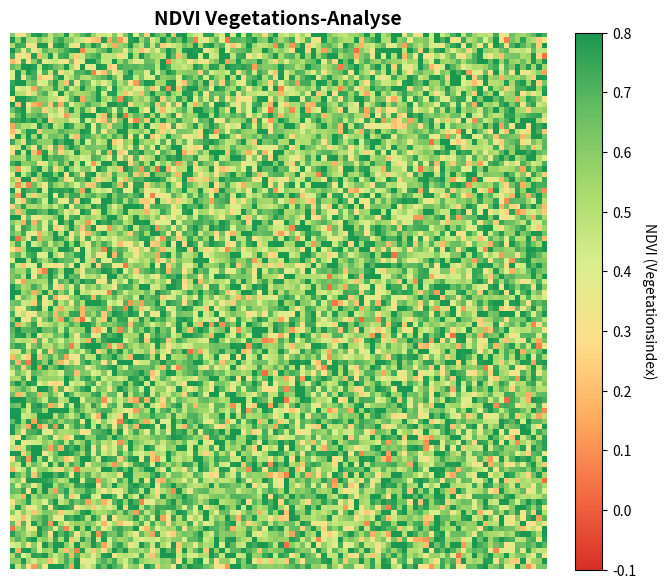

This chart was generated by the following Python code:
import numpy as np
import matplotlib.pyplot as plt
from matplotlib.colors import LinearSegmentedColormap

def generate_ndvi_map(red_band, nir_band, output_filename="ndvi_map.png"):
    """
    Berechnet den NDVI aus dem Rot-Band (B4) und NIR-Band (B8) 
    und speichert ein eingefärbtes Satellitenbild.
    """
    # 1. Mathematische NDVI-Formel (Pixel für Pixel)
    # Vermeidung von Division durch Null mit np.errstate
    with np.errstate(divide='ignore', invalid='ignore'):
        ndvi = (nir_band - red_band) / (nir_band + red_band)
        # Ungültige Werte (z. B. 0/0) durch NaN ersetzen
        ndvi = np.nan_to_num(ndvi, nan=0.0)

    # 2. Eigene Farbkarte definieren (von Rot über Gelb nach Dunkelgrün)
    # Rot = karg/beaut/wasser, Gelb = wenig Bewuchs, Grün = gesunde Vegetation
    colors = ["#d73027", "#f46d43", "#fdae61", "#fee08b", "#d9ef8b", "#a6d96a", "#66bd63", "#1a9850"]
    custom_cmap = LinearSegmentedColormap.from_list("ndvi_cmap", colors)

    # 3. Bild & Visualisierung erstellen
    fig, ax = plt.subplots(figsize=(8, 6), dpi=150)
    
    # NDVI Matrix anzeigen (Wertebereich fix von -0.2 bis 0.8 begrenzen für klaren Kontrast)
    im = ax.imshow(ndvi, cmap=custom_cmap, vmin=-0.1, vmax=0.8)
    
    # Farbskala an der Seite hinzufügen
    cbar = plt.colorbar(im, ax=ax, fraction=0.046, pad=0.04)
    cbar.set_label('NDVI (Vegetationsindex)', rotation=270, labelpad=15)

    # Titel und Achsenbeschriftung
    plt.title("NDVI Vegetations-Analyse", fontsize=14, fontweight='bold')
    plt.axis('off')  # Pixelseitenränder ausblenden

    # 4. Bild als PNG speichern (z. B. für E-Mail oder Telegram)
    plt.tight_layout()
    plt.savefig(output_filename, bbox_inches='tight')
    plt.close()

    # 5. Einen statistischen Mittelwert für den Text-Bericht ausgeben
    mean_ndvi = np.mean(ndvi)
    print(f"Bild gespeichert unter: {output_filename}")
    print(f"Durchschnittlicher NDVI auf der Parzelle: {mean_ndvi:.2f}")

    return mean_ndvi

# ---------------------------------------------------------
# BEISPIEL-TEST: Simulation von Satellitendaten
# (In der Praxis kommen 'red_band' und 'nir_band' von der Copernicus API)
# ---------------------------------------------------------
if __name__ == "__main__":
    # Erstelle ein zufälliges Test-Raster (z. B. 100 x 100 Pixel)
    np.random.seed(42)
    sample_red = np.random.uniform(0.02, 0.15, (100, 100))  # Rot-Reflektion
    sample_nir = np.random.uniform(0.15, 0.50, (100, 100))  # NIR-Reflektion

    # NDVI berechnen und Bild generieren
    generate_ndvi_map(sample_red, sample_nir, "ndvi_beispiel.png")
